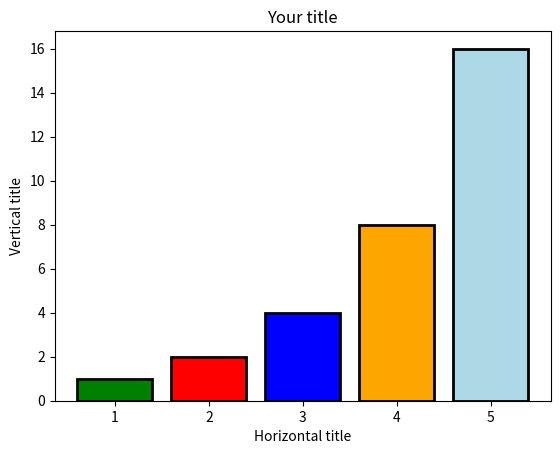

The script that saved this image:
import matplotlib.pyplot as plt

x1 = [1,2,3,4,5]
y1 = [1,2,4,8,16]

colors = [ 'green', 'red', 'blue', 'orange', 'lightblue']

plt.bar(x1,y1,edgecolor='black',color=colors, linewidth=2)
plt.title('Your title')
plt.xlabel('Horizontal title')
plt.ylabel('Vertical title')
plt.show()
